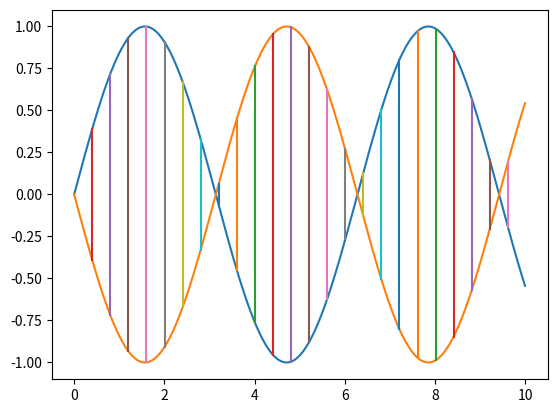

Generate this figure with matplotlib:
import matplotlib.pyplot as plt
import numpy as np

x = np.linspace(0, 10, 500)

y1 = np.sin(x)
y2 = -np.sin(x)

plt.plot(x, y1)
plt.plot(x, y2)

for i in range(0, 500, 20):
    plt.plot([x[i], x[i]], [y1[i], y2[i]])

plt.show()
